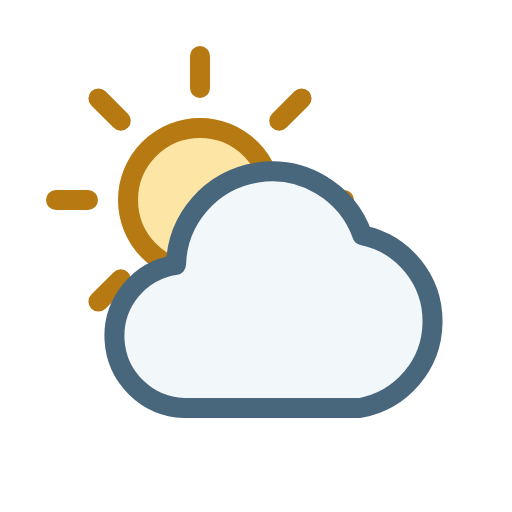
t = 0.00 s
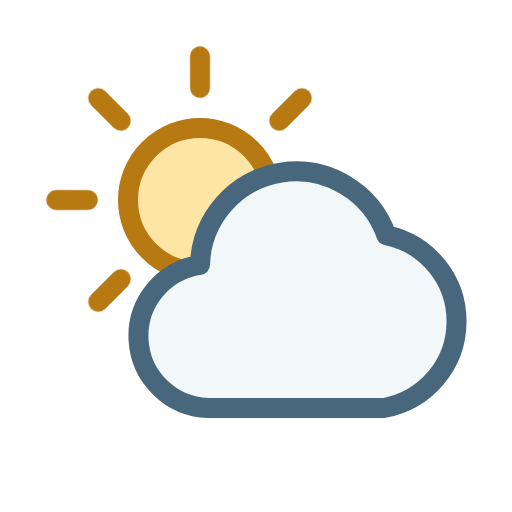
t = 2.00 s
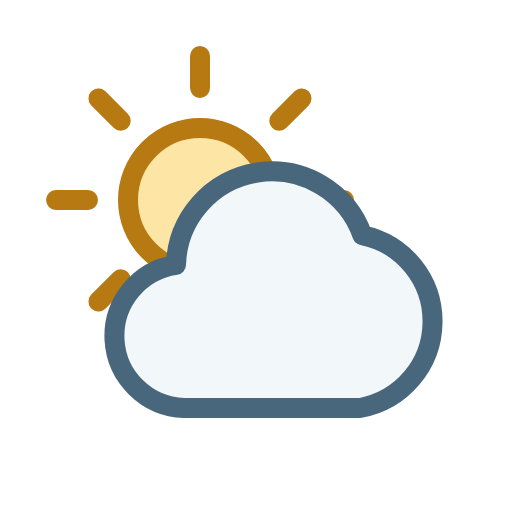
t = 4.00 s
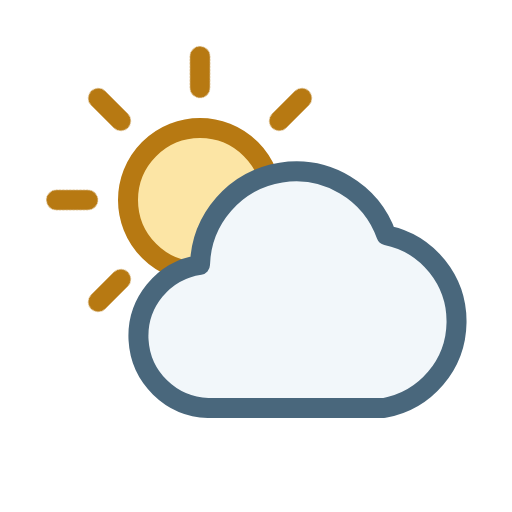
t = 6.00 s
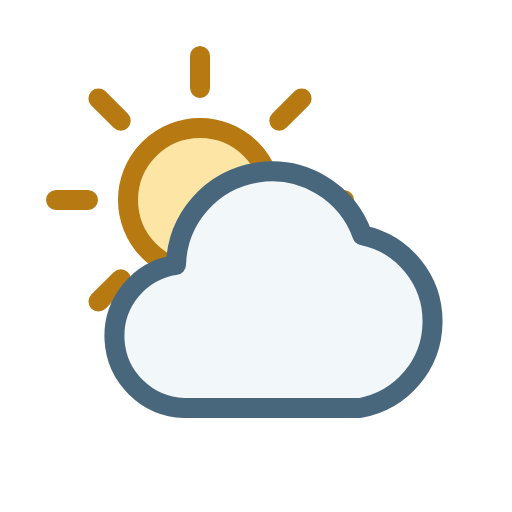
t = 8.00 s

The animated SVG that drew these frames (rendered in a browser with its animation timeline set to each time). Animation: 2 CSS @keyframes rules; frames cover the first 8.00 s, repeats indefinitely.

<svg xmlns="http://www.w3.org/2000/svg" width="64" height="64" viewBox="0 0 64 64" role="img" aria-labelledby="weather-loader-title">
  <title id="weather-loader-title">Loading forecast</title>
  <style>
    .weather-loader {
      --sun: #b77912;
      --sun-fill: #fce5a5;
      --cloud: #49677c;
      --cloud-fill: #f2f7fa;
    }
    .weather-loader .rays {
      transform-box: fill-box;
      transform-origin: center;
      animation: weather-turn 16s linear infinite;
    }
    .weather-loader .cloud {
      animation: weather-drift 4s ease-in-out infinite;
    }
    @keyframes weather-turn {
      to { transform: rotate(360deg); }
    }
    @keyframes weather-drift {
      0%, 100% { transform: translateX(0); }
      50% { transform: translateX(3px); }
    }
    @media (prefers-color-scheme: dark) {
      .weather-loader {
        --sun: #efbd57;
        --sun-fill: #61491d;
        --cloud: #b2ccdd;
        --cloud-fill: #243b4b;
      }
    }
    @media (prefers-reduced-motion: reduce) {
      .weather-loader * { animation: none !important; }
    }
  </style>
  <g class="weather-loader" stroke-width="2.5" stroke-linecap="round" stroke-linejoin="round">
    <g stroke="var(--sun, #b77912)">
      <path class="rays" d="M25 7v4m0 28v4M7 25h4m28 0h4M12.3 12.3l2.8 2.8m19.8 19.8 2.8 2.8m-25.4 0 2.8-2.8m19.8-19.8 2.8-2.8"/>
      <circle cx="25" cy="25" r="9" fill="var(--sun-fill, #fce5a5)"/>
    </g>
    <path class="cloud" fill="var(--cloud-fill, #f2f7fa)" stroke="var(--cloud, #49677c)" d="M23 51a9 9 0 0 1-1-17.9 12 12 0 0 1 23.3-3.7A11 11 0 0 1 45 51Z"/>
  </g>
</svg>
